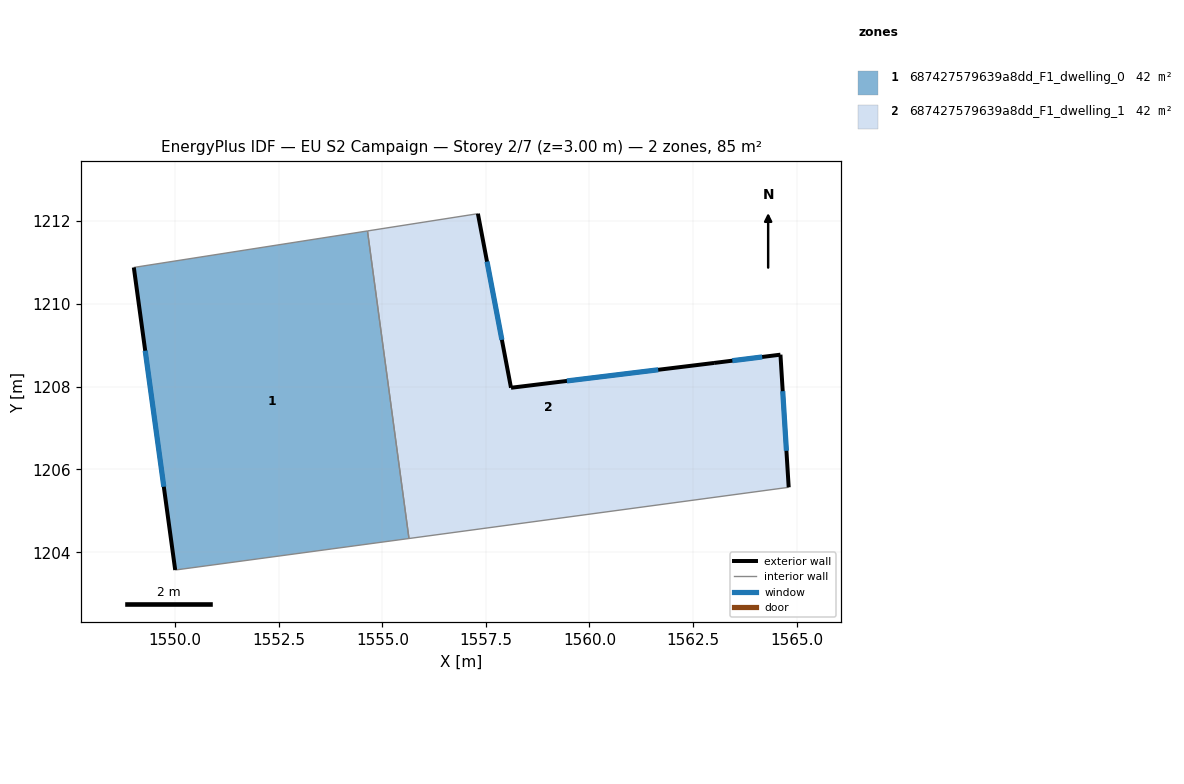
=== STOREY PLAN SPEC (per zone: floor XY polygon, exterior-wall plan segments, windows/doors) ===
zone 1: 687427579639a8dd_F1_dwelling_0  (42.4 m²)
  floor: (1554.64, 1211.76) (1555.64, 1204.33) (1550.00, 1203.57) (1549.00, 1210.88)
  exterior wall: (1549.00, 1210.88) – (1550.00, 1203.57)  [7.4 m]
    window: (1549.27, 1208.87) – (1549.72, 1205.58)  [4.5 m²]
  interior walls: 3
zone 2: 687427579639a8dd_F1_dwelling_1  (42.4 m²)
  floor: (1564.61, 1208.77) (1564.81, 1205.57) (1555.64, 1204.33) (1554.64, 1211.76) (1557.31, 1212.17) (1558.11, 1207.97) (1563.01, 1208.57)
  exterior wall: (1564.81, 1205.57) – (1564.61, 1208.77)  [3.2 m]
    window: (1564.76, 1206.45) – (1564.67, 1207.89)  [1.9 m²]
  exterior wall: (1558.11, 1207.97) – (1557.31, 1212.17)  [4.3 m]
    window: (1557.89, 1209.13) – (1557.53, 1211.02)  [2.6 m²]
  exterior wall: (1563.01, 1208.57) – (1558.11, 1207.97)  [4.9 m]
    window: (1561.66, 1208.41) – (1559.46, 1208.14)  [3.0 m²]
  exterior wall: (1564.61, 1208.77) – (1563.01, 1208.57)  [1.6 m]
    window: (1564.17, 1208.72) – (1563.45, 1208.63)  [1.0 m²]
  interior walls: 3

=== DERIVED (storey summary) ===
Building: EU S2 Campaign
Storey: 2 of 7  (floor level z = 3.00 m)
Storey gross floor area: 84.8 m²
Zones on this storey: 2
  - 687427579639a8dd_F1_dwelling_0: floor 42.4 m²; exterior wall 7.4 m (22.1 m²); 1 window(s) 4.5 m²; WWR 20.2%
  - 687427579639a8dd_F1_dwelling_1: floor 42.4 m²; exterior wall 14.0 m (42.1 m²); 4 window(s) 8.5 m²; WWR 20.2%
Zone adjacency (shared interzone walls):
  - 687427579639a8dd_F1_dwelling_0 ↔ 687427579639a8dd_F1_dwelling_1